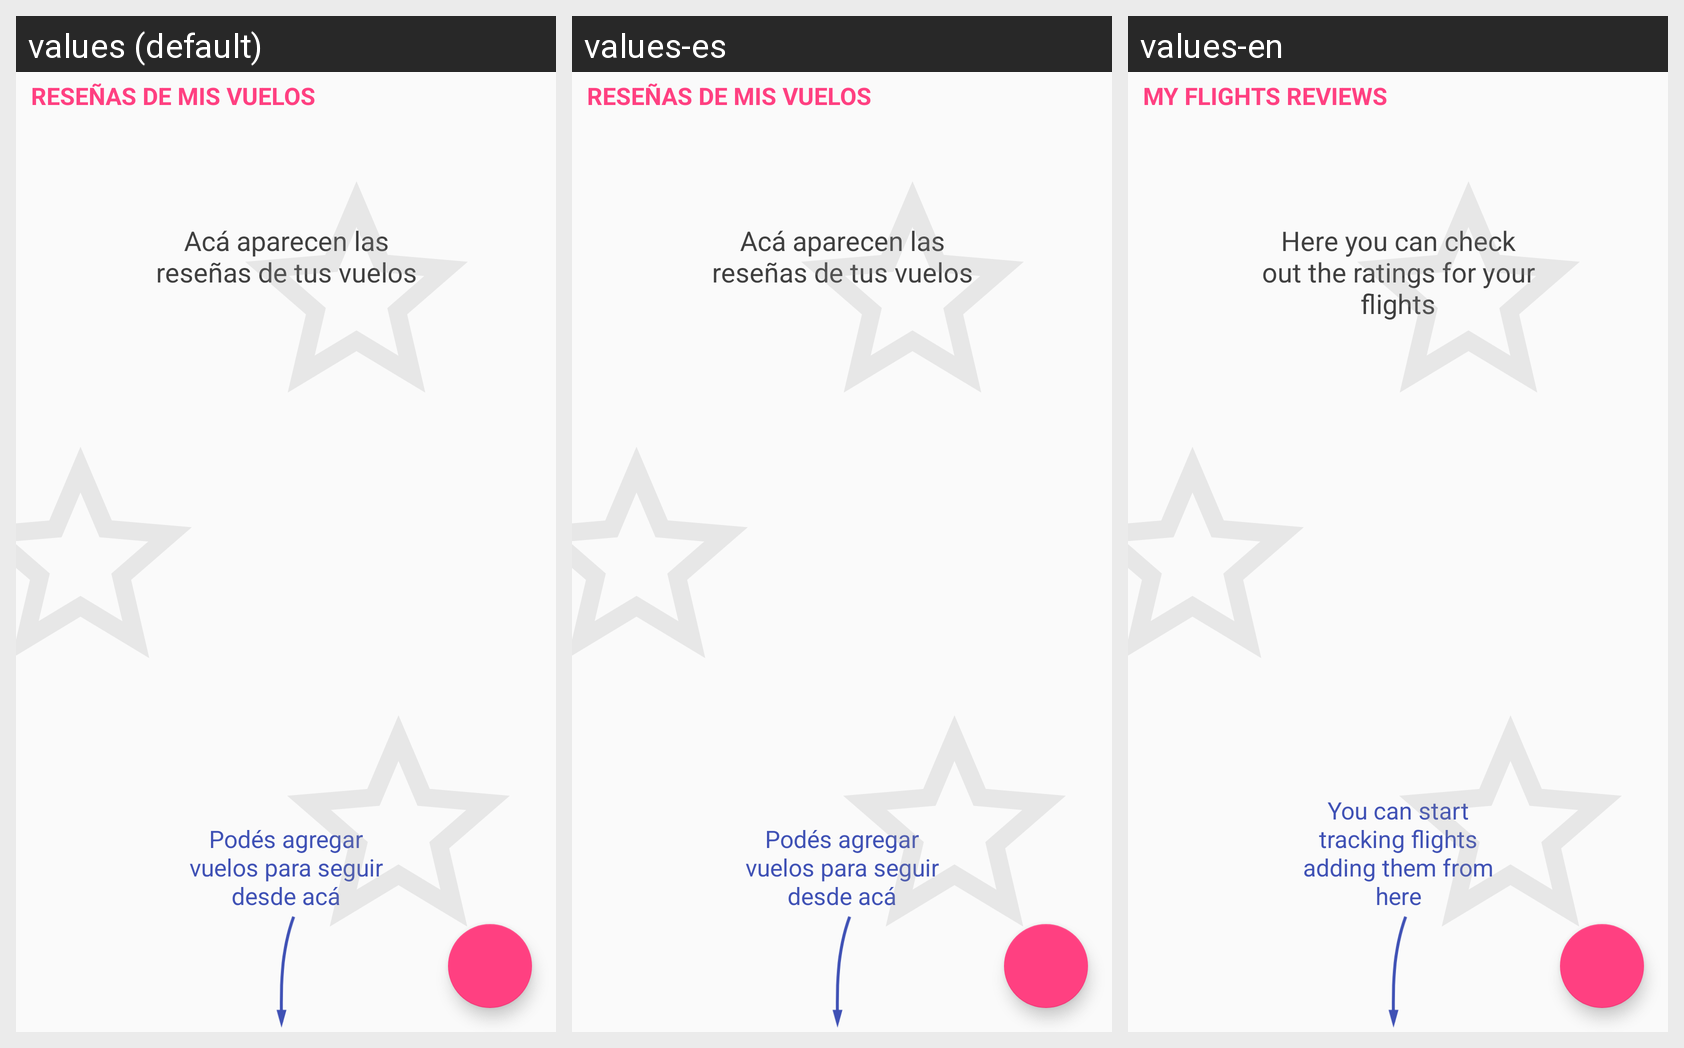

The Android screen above is rendered under several locales of the same app. Produce the string resources it draws, with the default and per-locale values.
Android screen res/layout/fragment_resenas.xml rendered under 3 locales, left to right: values (default), values-es, values-en. Device: Nexus 5 (rendered at 1080×1920; each locale shown at half size, 540×960, under a caption strip naming it); theme AppTheme.
Strings drawn on this screen, with the default value and each locale's value (text and hints the layout hard-codes, and strings that could not be matched under every locale, appear in the picture but are not listed):

my_flights_reviews
  values: Reseñas de Mis Vuelos
  values-es: Reseñas de Mis Vuelos
  values-en: My Flights reviews

empty_review_list
  values: Acá aparecen las reseñas de tus vuelos
  values-es: Acá aparecen las reseñas de tus vuelos
  values-en: Here you can check out the ratings for your flights

empty_review_arrow
  values: Podés agregar vuelos para seguir desde acá
  values-es: Podés agregar vuelos para seguir desde acá
  values-en: You can start tracking flights adding them from here
